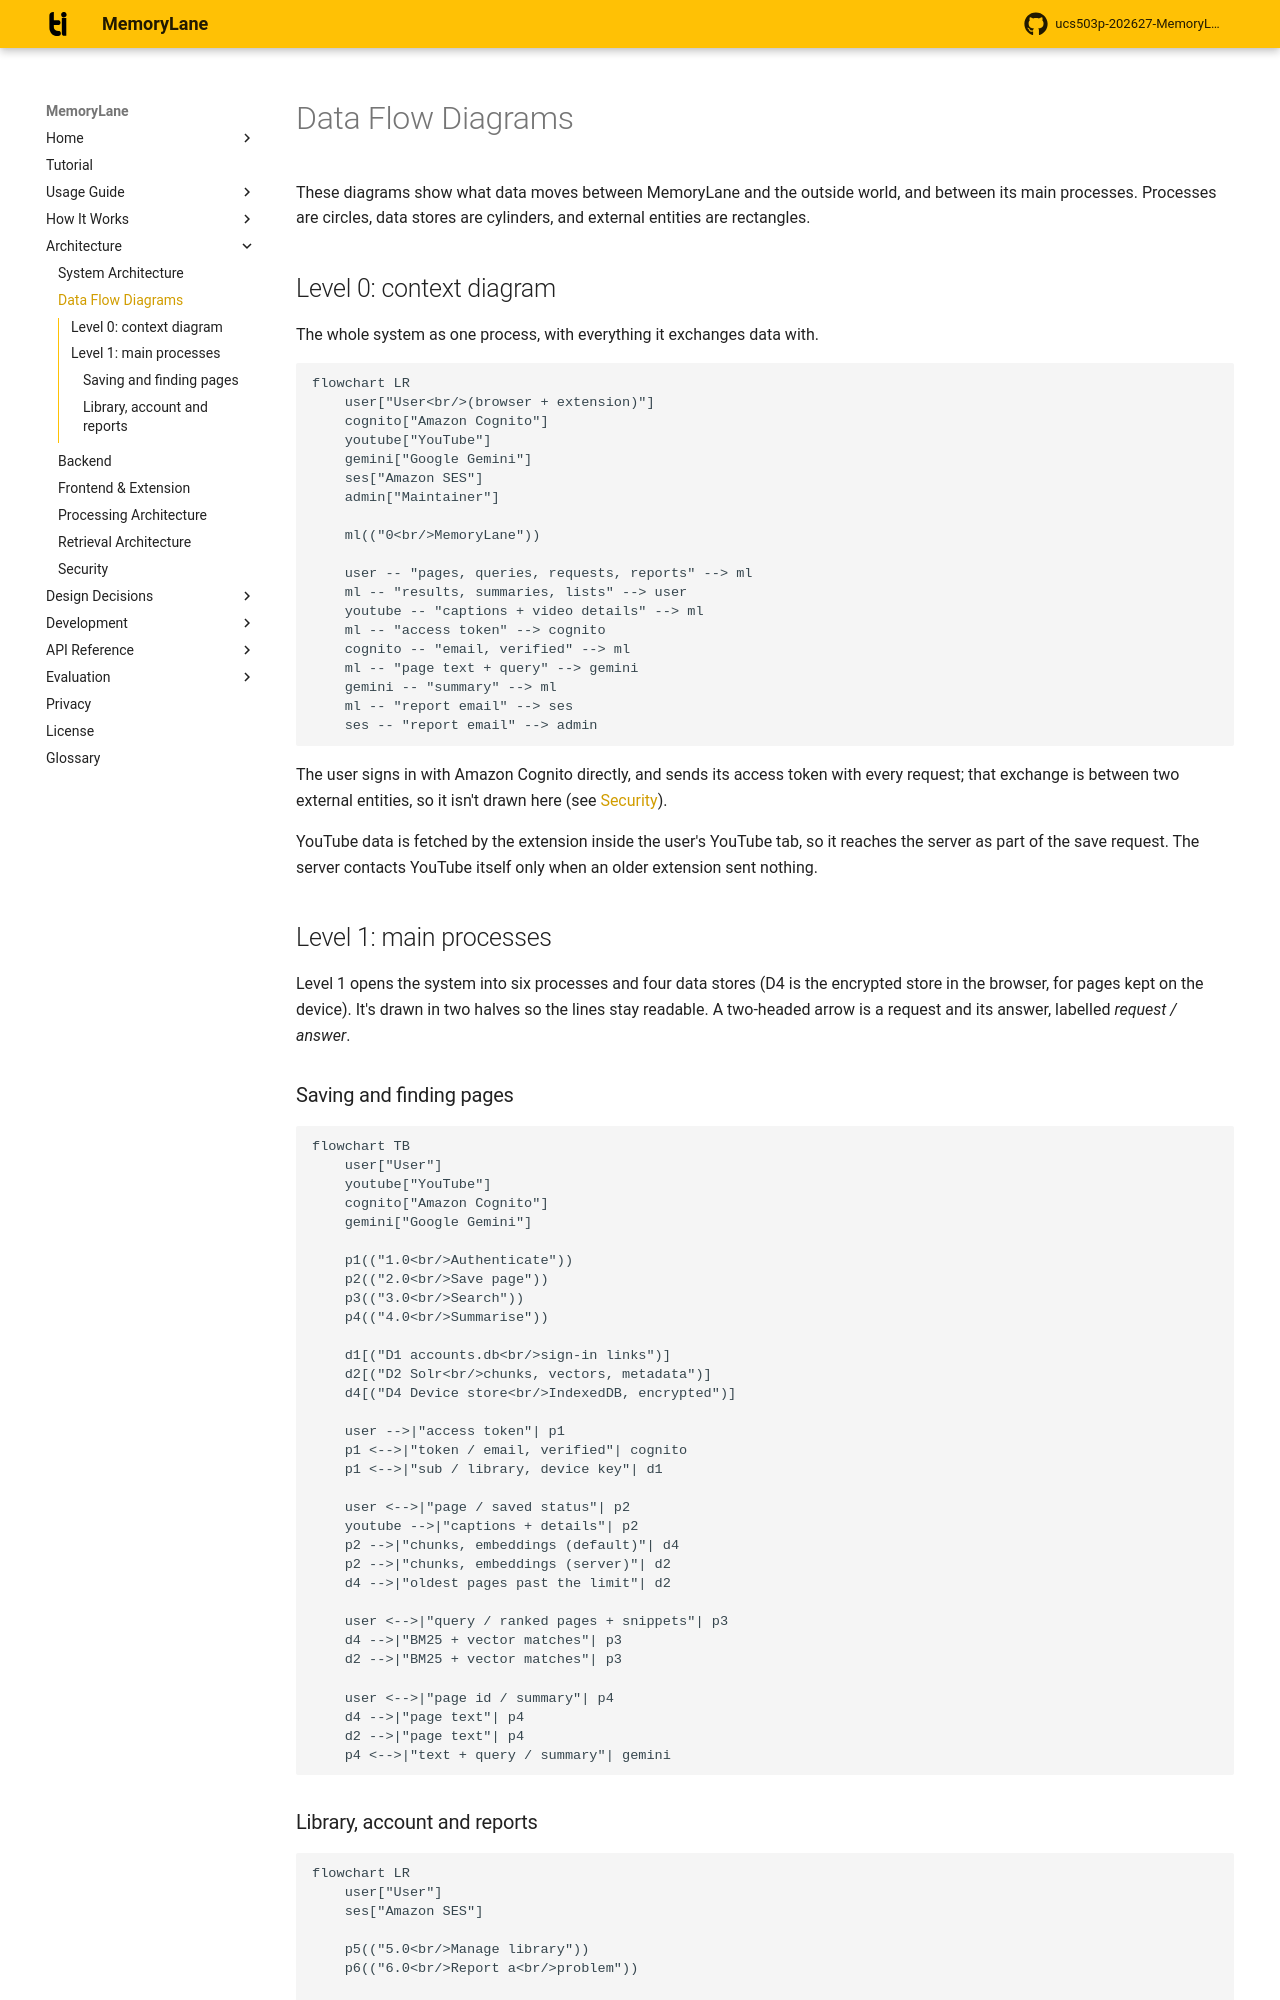

repository: rabeeh18/ucs503p-202627-MemoryLane · page: architecture/data-flow/index.html · generator: mkdocs

# Data Flow Diagrams

These diagrams show what data moves between MemoryLane and the outside world, and between its main processes. Processes are circles, data stores are cylinders, and external entities are rectangles.

## Level 0: context diagram

The whole system as one process, with everything it exchanges data with.

```mermaid
flowchart LR
    user["User<br/>(browser + extension)"]
    cognito["Amazon Cognito"]
    youtube["YouTube"]
    gemini["Google Gemini"]
    ses["Amazon SES"]
    admin["Maintainer"]

    ml(("0<br/>MemoryLane"))

    user -- "pages, queries, requests, reports" --> ml
    ml -- "results, summaries, lists" --> user
    youtube -- "captions + video details" --> ml
    ml -- "access token" --> cognito
    cognito -- "email, verified" --> ml
    ml -- "page text + query" --> gemini
    gemini -- "summary" --> ml
    ml -- "report email" --> ses
    ses -- "report email" --> admin
```

The user signs in with Amazon Cognito directly, and sends its access token with every request; that exchange is between two external entities, so it isn't drawn here (see [Security](security.md#sign-in-and-the-first-request)).

YouTube data is fetched by the extension inside the user's YouTube tab, so it reaches the server as part of the save request. The server contacts YouTube itself only when an older extension sent nothing.

## Level 1: main processes

Level 1 opens the system into six processes and four data stores (D4 is the encrypted store in the browser, for pages kept on the device). It's drawn in two halves so the lines stay readable. A two-headed arrow is a request and its answer, labelled *request / answer*.

### Saving and finding pages

```mermaid
flowchart TB
    user["User"]
    youtube["YouTube"]
    cognito["Amazon Cognito"]
    gemini["Google Gemini"]

    p1(("1.0<br/>Authenticate"))
    p2(("2.0<br/>Save page"))
    p3(("3.0<br/>Search"))
    p4(("4.0<br/>Summarise"))

    d1[("D1 accounts.db<br/>sign-in links")]
    d2[("D2 Solr<br/>chunks, vectors, metadata")]
    d4[("D4 Device store<br/>IndexedDB, encrypted")]

    user -->|"access token"| p1
    p1 <-->|"token / email, verified"| cognito
    p1 <-->|"sub / library, device key"| d1

    user <-->|"page / saved status"| p2
    youtube -->|"captions + details"| p2
    p2 -->|"chunks, embeddings (default)"| d4
    p2 -->|"chunks, embeddings (server)"| d2
    d4 -->|"oldest pages past the limit"| d2

    user <-->|"query / ranked pages + snippets"| p3
    d4 -->|"BM25 + vector matches"| p3
    d2 -->|"BM25 + vector matches"| p3

    user <-->|"page id / summary"| p4
    d4 -->|"page text"| p4
    d2 -->|"page text"| p4
    p4 <-->|"text + query / summary"| gemini
```
